Dataset: MTARSI 2.v2i.folder (GitHub, syedsami424/Image_Processing). Classes: A-10 Thunderbolt, airliner, B-1 Lancer, B-2 Spirit, B-52 Stratofortress, B-57 Canberra, business jet, C-130 Hercules, C-135 Stratolifter, C-17 Globemaster, C-5 Galaxy, E-2 Hawkeye, E-3 Sentry, EA-6B Prowler, F-15 Eagle, F-16 Falcon, F-18 Hornet, F-22 Raptor, F 35 JSF, F-4 Phantom, King Air, P-3 Orion, RC-135 Rivet Joint, small planes, Tu-160 Tupolev White Swan, UTA Fokker 50 utility transport.

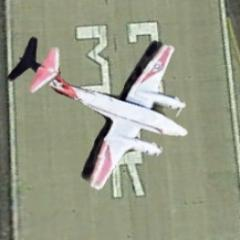
Label: King Air

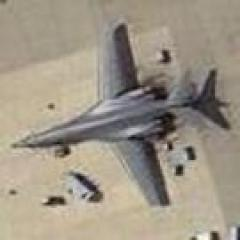
Label: B-1 Lancer

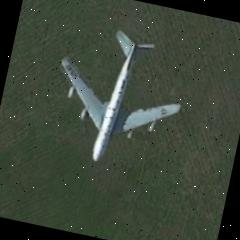
Label: RC-135 Rivet Joint

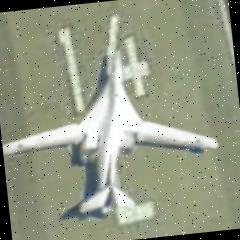
Label: Tu-160 Tupolev White Swan

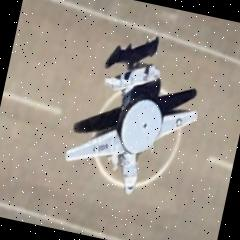
Label: E-2 Hawkeye

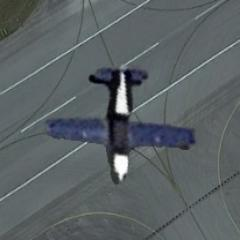
Label: small planes
